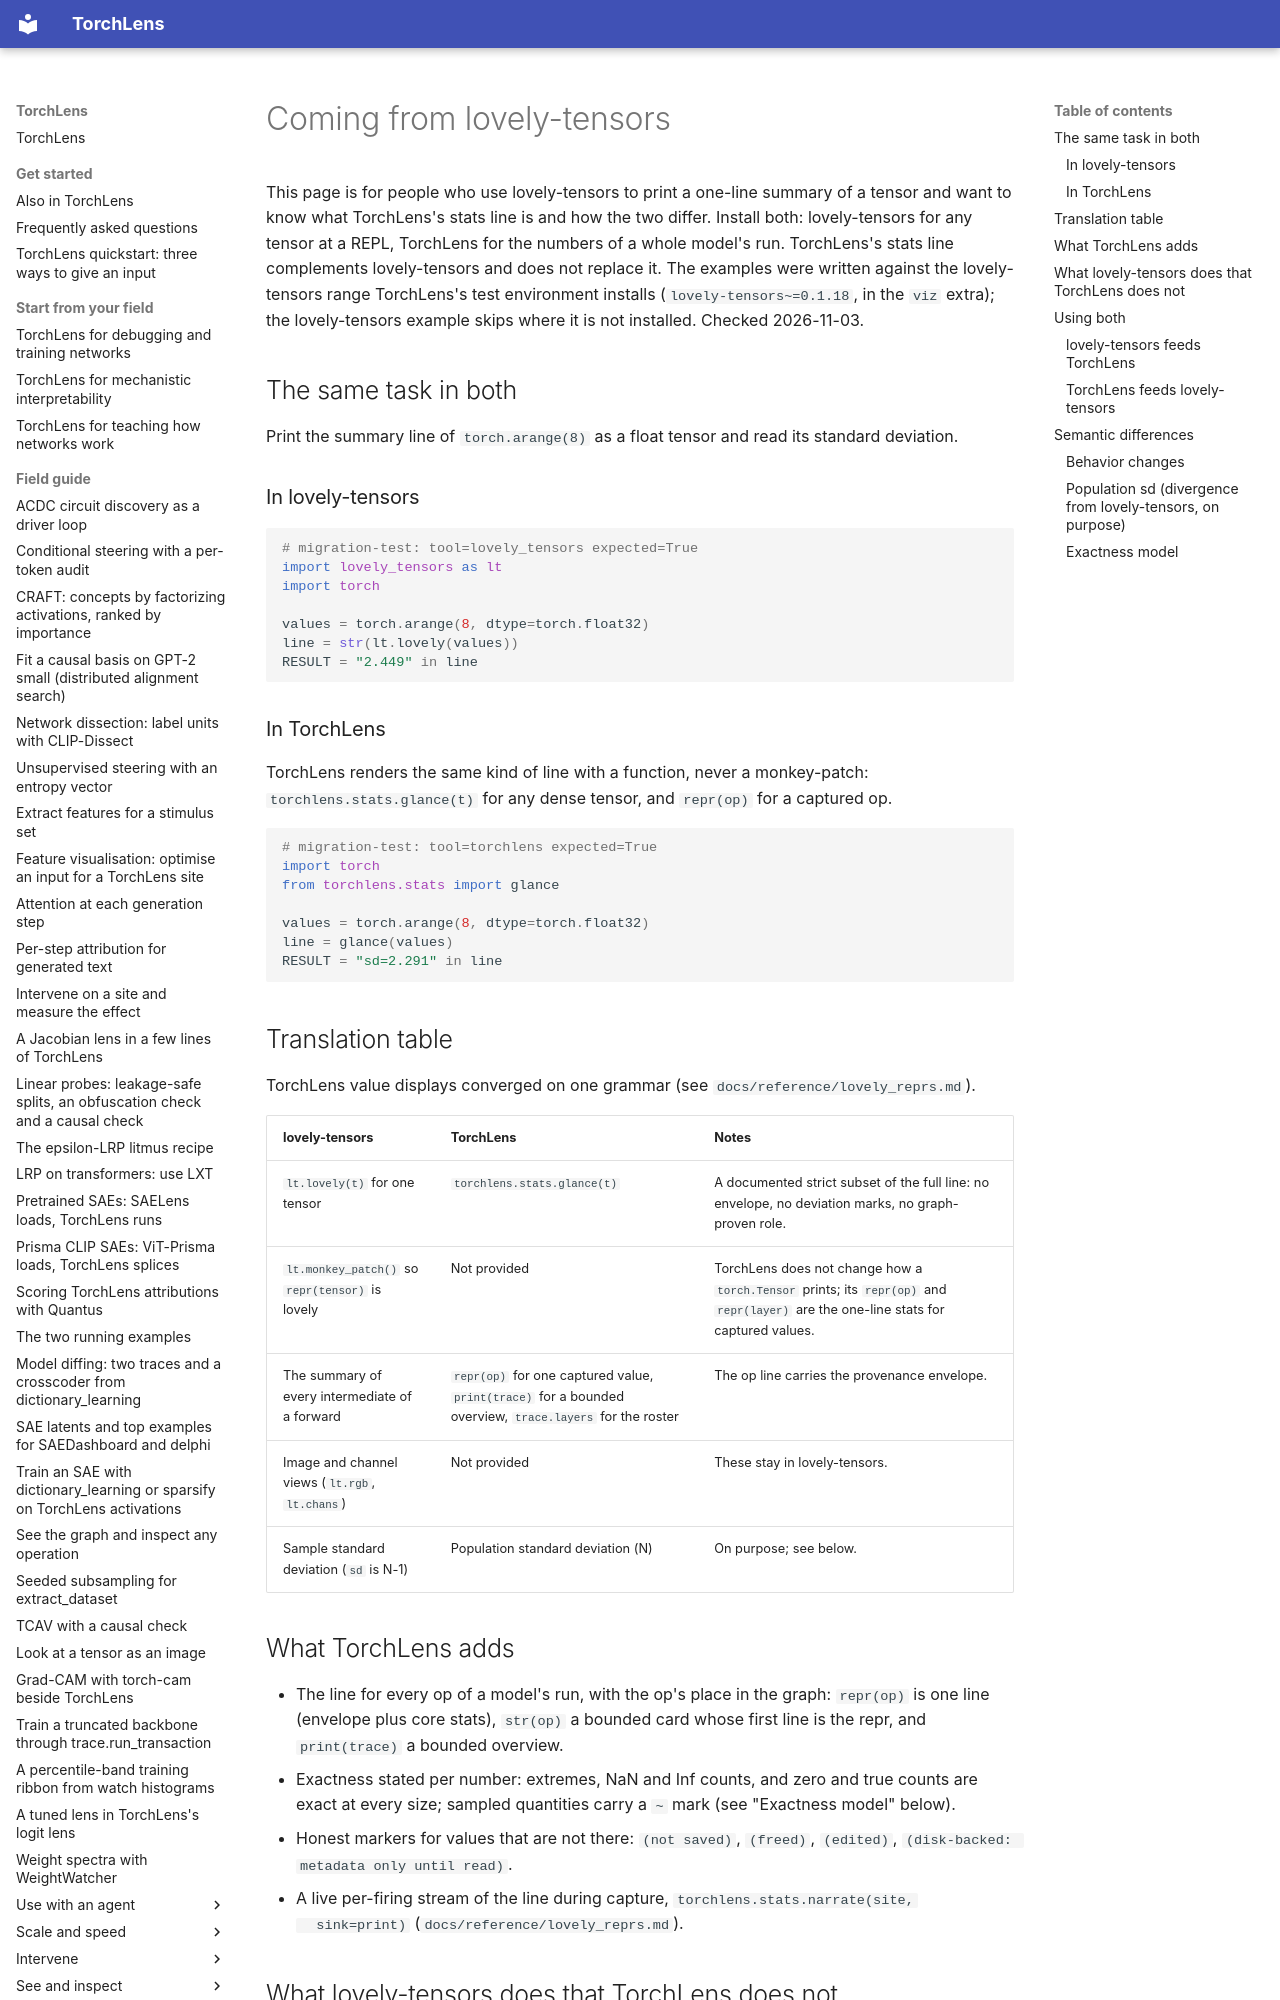

repository: johnmarktaylor91/torchlens · page: migration/lovely_stats_line/index.html · generator: mkdocs

# Coming from lovely-tensors

This page is for people who use lovely-tensors to print a one-line summary of a tensor and want
to know what TorchLens's stats line is and how the two differ. Install both: lovely-tensors
for any tensor at a REPL, TorchLens for the numbers of a whole model's run. TorchLens's stats
line complements lovely-tensors and does not replace it. The examples were written against the
lovely-tensors range TorchLens's test environment installs (`lovely-tensors~=0.1.18`, in the
`viz` extra); the lovely-tensors example skips where it is not installed. Checked 2026-11-03.

## The same task in both

Print the summary line of `torch.arange(8)` as a float tensor and read its standard deviation.

### In lovely-tensors

```python
# migration-test: tool=lovely_tensors expected=True
import lovely_tensors as lt
import torch

values = torch.arange(8, dtype=torch.float32)
line = str(lt.lovely(values))
RESULT = "2.449" in line
```

### In TorchLens

TorchLens renders the same kind of line with a function, never a monkey-patch:
`torchlens.stats.glance(t)` for any dense tensor, and `repr(op)` for a captured op.

```python
# migration-test: tool=torchlens expected=True
import torch
from torchlens.stats import glance

values = torch.arange(8, dtype=torch.float32)
line = glance(values)
RESULT = "sd=2.291" in line
```
